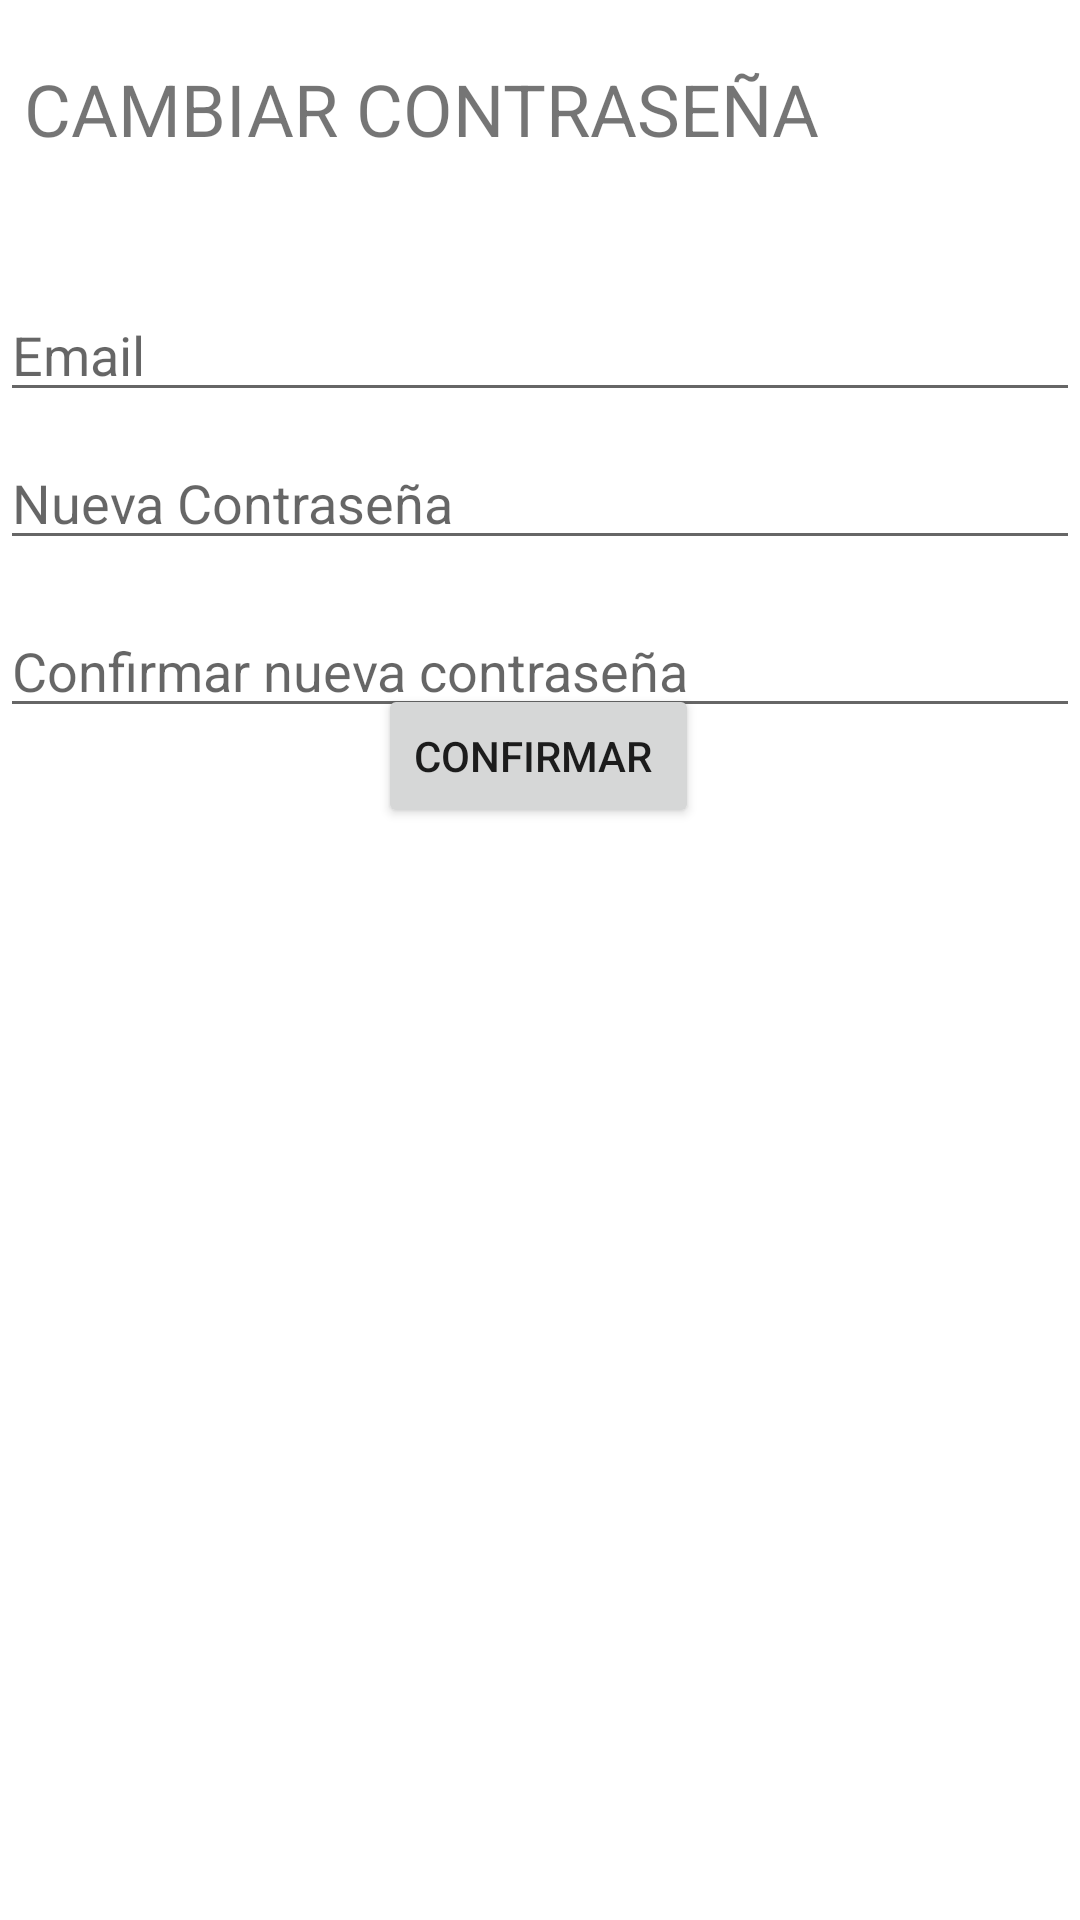

The Android layout XML behind this screen, and the referenced resources:
<!-- AndroidManifest.xml: application theme Theme.MainActivity -->
<!-- res/layout/fragment_olvide_contrasena.xml -->
<?xml version="1.0" encoding="utf-8"?>
<androidx.constraintlayout.widget.ConstraintLayout
        xmlns:android="http://schemas.android.com/apk/res/android"
        xmlns:app="http://schemas.android.com/apk/res-auto"
        xmlns:tools="http://schemas.android.com/tools"
        android:id="@+id/container"
        android:layout_width="match_parent"
        android:layout_height="match_parent"
        android:paddingBottom="@dimen/activity_vertical_margin"
        android:paddingLeft="@dimen/activity_horizontal_margin"
        android:paddingRight="@dimen/activity_horizontal_margin"
        android:paddingTop="@dimen/activity_vertical_margin"
        tools:context=".ui.login.LoginActivity" android:backgroundTint="#00FFFFFF">

    <EditText
            android:id="@+id/username"
            android:layout_width="0dp"
            android:layout_height="wrap_content"
            android:layout_marginTop="96dp"
            android:hint="@string/prompt_email"
            android:inputType="textEmailAddress"
            android:selectAllOnFocus="true"
            app:layout_constraintEnd_toEndOf="parent"
            app:layout_constraintStart_toStartOf="parent"
            app:layout_constraintTop_toTopOf="parent"/>

    <EditText
            android:id="@+id/nueva_contrasena"
            android:layout_width="0dp"
            android:layout_height="wrap_content"
            android:layout_marginTop="8dp"
            android:hint="Nueva Contraseña"
            android:imeActionLabel="@string/action_sign_in_short"
            android:imeOptions="actionDone"
            android:inputType="textPassword"
            android:selectAllOnFocus="true"
            app:layout_constraintEnd_toEndOf="parent"
            app:layout_constraintStart_toStartOf="parent"
            app:layout_constraintTop_toBottomOf="@+id/username"/>

    <EditText
            android:id="@+id/confirmar_nueva_contrasena"
            android:layout_width="0dp"
            android:layout_height="wrap_content"
            android:layout_marginTop="64dp"
            android:hint="Confirmar nueva contraseña"
            android:imeActionLabel="@string/action_sign_in_short"
            android:imeOptions="actionDone"
            android:inputType="textPassword"
            android:selectAllOnFocus="true"
            app:layout_constraintEnd_toEndOf="parent"
            app:layout_constraintStart_toStartOf="parent"
            app:layout_constraintTop_toBottomOf="@+id/username" app:layout_constraintHorizontal_bias="0.0"/>

    <Button
            android:id="@+id/btn_confirmar_contrasena"
            android:enabled="true"
            android:layout_width="wrap_content"
            android:layout_height="wrap_content"
            android:layout_gravity="start"
            android:layout_marginTop="16dp"
            android:layout_marginBottom="364dp"
            android:text="@string/btn_confirmar_contrasena"
            app:layout_constraintBottom_toBottomOf="parent"
            app:layout_constraintEnd_toEndOf="parent"
            app:layout_constraintStart_toStartOf="parent"
            app:layout_constraintVertical_bias="0.2" app:layout_constraintHorizontal_bias="0.498"/>

    <TextView
            android:text="Cambiar Contraseña"
            android:layout_width="wrap_content"
            android:layout_height="wrap_content" android:id="@+id/textView5"
            app:layout_constraintStart_toStartOf="parent" android:layout_marginStart="8dp"
            app:layout_constraintTop_toTopOf="parent" android:layout_marginTop="20dp" android:textAllCaps="true"
            android:textSize="24sp"/>

</androidx.constraintlayout.widget.ConstraintLayout>
<!-- resources referenced by this layout -->
<resources>
  <string name="action_sign_in_short">Sign in</string>
  <string name="btn_confirmar_contrasena">"Confirmar "</string>
  <string name="prompt_email">Email</string>
  <style name="Theme.MainActivity" parent="Theme.MaterialComponents.DayNight.NoActionBar">
          <item name="colorPrimary">@color/pink</item>
          <item name="colorPrimaryVariant">@color/pink</item>
          <item name="colorOnPrimary">@color/black</item>
  
          <item name="colorSecondary">@color/pink</item>
          <item name="colorSecondaryVariant">@color/pink</item>
          <item name="colorOnSecondary">@color/black</item>
  
          <item name="android:statusBarColor">?attr/colorPrimaryVariant</item>
      </style>
  <color name="pink">#3F51B5</color>
  <color name="black">#FF000000</color>
</resources>
